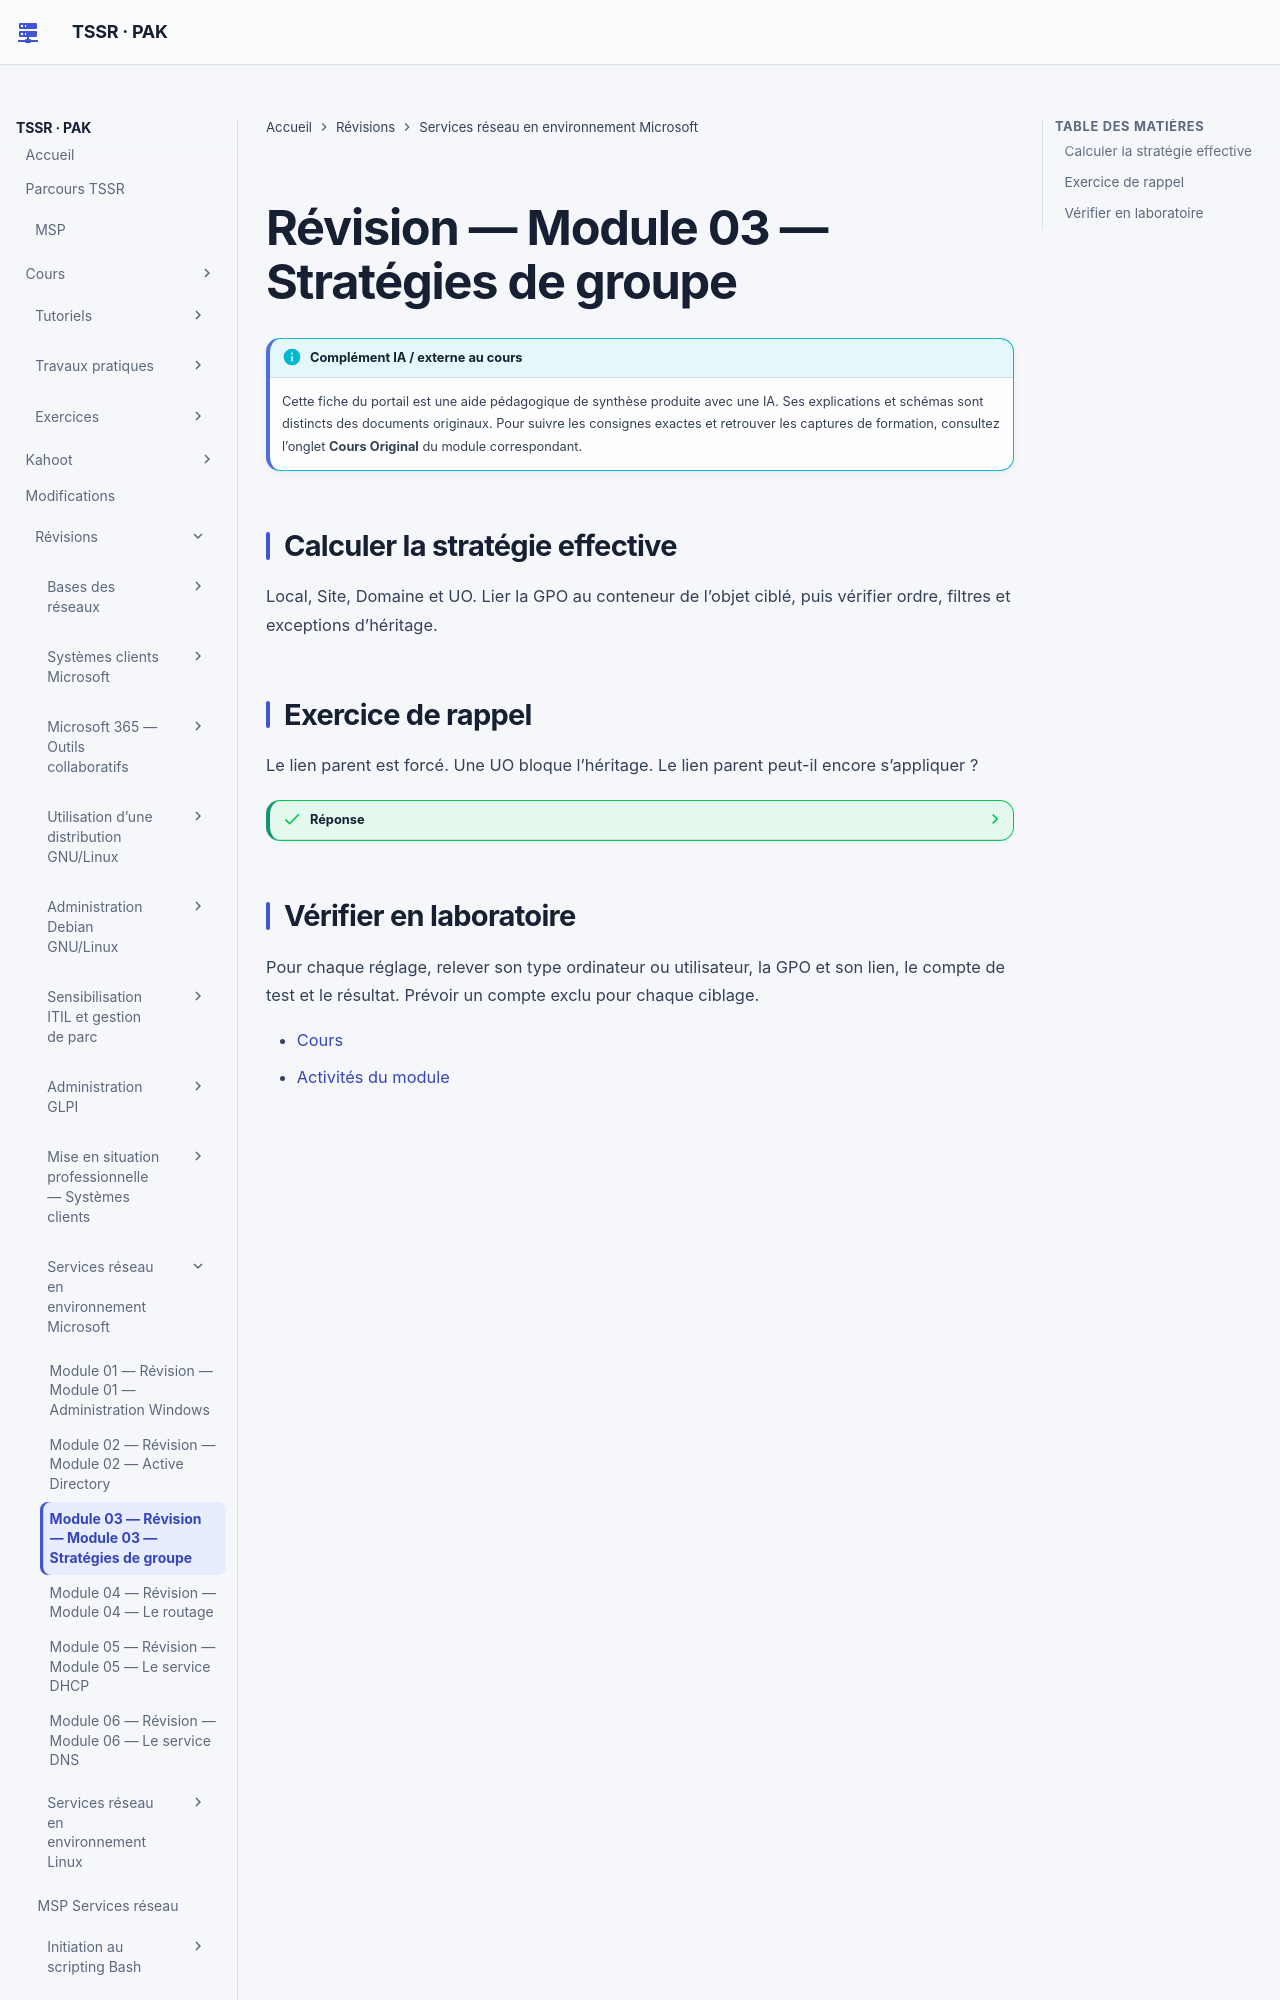

repository: sk34pk25/tssr-cours · page: revision/services-reseaux-microsoft/module-03-module-03/index.html · generator: mkdocs

# Révision — Module 03 — Stratégies de groupe

## Calculer la stratégie effective

Local, Site, Domaine et UO. Lier la GPO au conteneur de l’objet ciblé, puis vérifier ordre, filtres et exceptions d’héritage.

## Exercice de rappel

Le lien parent est forcé. Une UO bloque l’héritage. Le lien parent peut-il encore s’appliquer ?

??? success "Réponse"
    Oui. Le lien forcé traverse le blocage de l’héritage.
